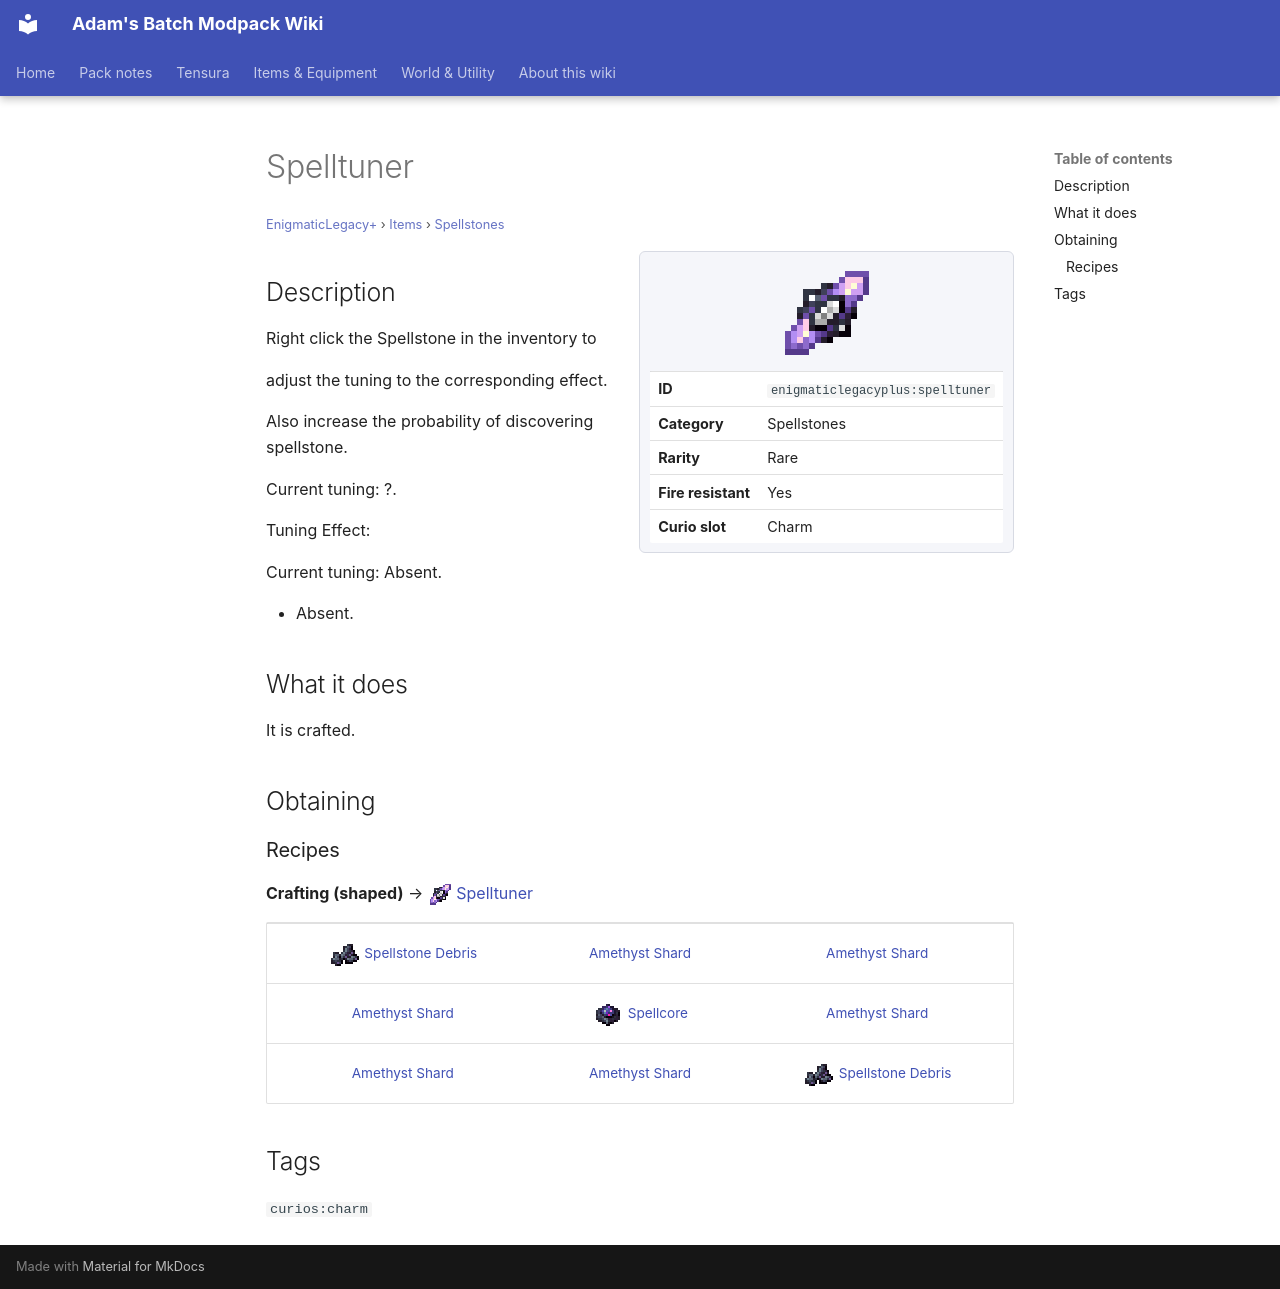

repository: Proteus-Nell/Adams-Batch-MC-Modpack-Wiki · page: enigmatic-legacy-plus/items/spellstones/spelltuner/index.html · generator: mkdocs

# Spelltuner

<small>[EnigmaticLegacy+](../../index.md) &rsaquo; [Items](../index.md) &rsaquo; [Spellstones](index.md)</small>

<div class="infobox" markdown>

![Spelltuner](../../../assets/icons/enigmaticlegacyplus/item/spelltuner.png)

| | |
|---|---|
| **ID** | `enigmaticlegacyplus:spelltuner` |
| **Category** | Spellstones |
| **Rarity** | Rare |
| **Fire resistant** | Yes |
| **Curio slot** | Charm |

</div>

## Description

Right click the Spellstone in the inventory to

adjust the tuning to the corresponding effect.

Also increase the probability of discovering spellstone.

Current tuning: ?.

Tuning Effect:

Current tuning: Absent.

- Absent.

## What it does

It is crafted.

## Obtaining

### Recipes

**Crafting (shaped)** &rarr; ![](../../../assets/icons/enigmaticlegacyplus/item/spelltuner.png) [Spelltuner](spelltuner.md)

<div class="recipe" markdown>

| | | |
|---|---|---|
| ![](../../../assets/icons/enigmaticlegacyplus/item/spellstone_debris.png) [Spellstone Debris](../miscellaneous/spellstone-debris.md) |  [Amethyst Shard](https://minecraft.wiki/w/Amethyst_Shard) |  [Amethyst Shard](https://minecraft.wiki/w/Amethyst_Shard) |
|  [Amethyst Shard](https://minecraft.wiki/w/Amethyst_Shard) | ![](../../../assets/icons/enigmaticlegacyplus/item/spellcore.png) [Spellcore](spellcore.md) |  [Amethyst Shard](https://minecraft.wiki/w/Amethyst_Shard) |
|  [Amethyst Shard](https://minecraft.wiki/w/Amethyst_Shard) |  [Amethyst Shard](https://minecraft.wiki/w/Amethyst_Shard) | ![](../../../assets/icons/enigmaticlegacyplus/item/spellstone_debris.png) [Spellstone Debris](../miscellaneous/spellstone-debris.md) |

</div>

## Tags

`curios:charm`
